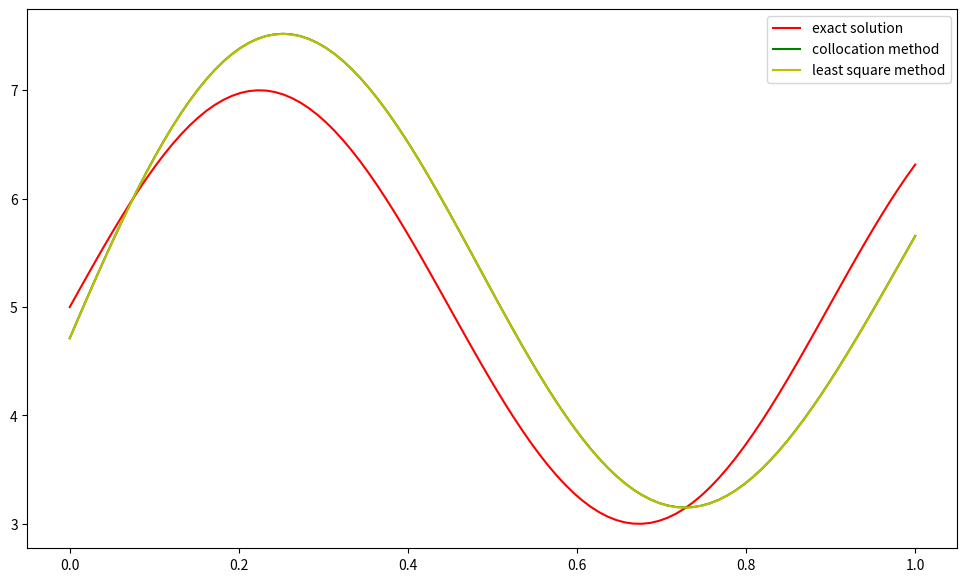

Recreate this plot in Python.
# [redacted]
"""Build an approximation of a solution to differential equation, 
using collocation method and method of least squares.
Compare resoults to the real solution.

The equation looks like:
-(k(x)u'(x))' + p(x)u'(x) + q(x)u(x) = f(x)
with added terms:
    -ku' + A*u = nue1,  x = a
    ku' + B*u = nue2,   x = b"""

import matplotlib.pyplot as plt
import scipy.integrate as integrate
import numpy as np
import math


class DifferentialTask:
        
    def __init__(self, a, b, k1 = 1, k2 = 1, k3 = 1, p1 = 1, 
                      p2 = 1, p3 = 1, q1 = 1, q2 = 1, q3 = 1, 
                      m1 = 1, m2 = 1, m3 = 1, alfa1 = 1, alfa2 = 1):
        self.a = a
        self.b = b
        self.solution_ci = None
        self._exact_solution = None
        self.set_coefs(k1, k2, k3, p1, p2, p3, 
            q1, q2, q3, m1, m2, m3, alfa1, alfa2)

    def clear_solution(self):
        self.solution_ci = None

    def set_coefs(self, k1, k2, k3, p1, p2, p3, 
                    q1, q2, q3, m1, m2, m3, alfa1, alfa2):
        """Setting up parameters and functions"""
        self.k1 = k1; self.k2 = k2; self.k3 = k3
        self.p1 = p1; self.p2 = p2; self.p3 = p3
        self.q1 = q1; self.q2 = q2; self.q3 = q3
        self.m1 = m1; self.m2 = m2; self.m3 = m3
        self.k = lambda x: k1*math.cos(k2*x) + k3  
        self.p = lambda x: p1*math.sin(p2*x) + p3
        self.q = lambda x: q1*math.cos(q2*x) + q3
        self.k_der = lambda x: -k2*k1*math.sin(k2*x)    # k'(x) - derivative for operator calculations 
        self._nue1 = m1*m2*(-k2 - k1*math.cos(k2*self.a))*math.cos(m2*self.a) + \
                    alfa1*(m3 + m1*math.sin(m2*self.a))
        self._nue2 = m1*m2*(k3 + k1*math.cos(k2*self.b))*math.cos(m2*self.b) + \
                    alfa2*(m3 + m1*math.sin(m2*self.b))
        self._f = lambda x: k1*k2*m1*m2*math.cos(k2*x) + \
                m1*m2*m2*(k3+k1*math.cos(k2*x))*math.sin(m2*x) + \
                (q3 + q1*math.cos(q2*x))*(m3 + m1*math.sin(m2*x)) + \
                m1*m2*math.cos(m2*x)*(p3 + p1*math.sin(p2*x))
        self._alfa1 = alfa1
        self._alfa2 = alfa2
        self.__substitute_nue()
        
    def init_base_func_number(self, n):
        assert n >= 2    # there should be at least 2 base functions
        self.n = n
        dist = self.b - self.a
        self.__A = self.b + self.k(self.b)*dist/(2*self.k(self.b) + self._alfa2*dist)
        self.__B = self.a - self.k(self.a)*dist/(2*self.k(self.a) + self._alfa1*dist)

    def base_phi(self, x, i):
        """Base function phi_i(x)"""
        res = 0
        if i == 0:
            res = (x - self.a)**2 * (x - self.__A)
        elif i == 1:
            res = (self.b - x)**2 * (self.__B - x)
        else:
            res = (x - self.a)**2 *  math.pow((self.b - x), i)
        return res 

    def base_phi_der(self, x, i):
        """Base functions' phi_i(x) first derivative -- for accurate calculations"""
        res = 0
        if i == 0:
            res = 2*(x - self.a)*(x - self.__A) + (x - self.a)**2
        elif i == 1:
            res = -2*(self.b - x)*(self.__B - x) - (self.b - x)**2
        else:
            res = 2*(x - self.a)*((self.b - x)**i) - i*((x - self.a)**2)*((self.b - x)**(i - 1))
        return res 

    def base_phi_sec_der(self, x, i):
        """Base functions' phi_i(x) second derivative -- for accurate calculations"""
        res = 0
        if i == 0:
            res = 6*x - 2*self.__A - 4*self.a
        elif i == 1:
            res = 4*self.b + 2*self.__B - 6*x
        elif i >= 2:
            res = 2*(self.b - x)**i - 4*i*(x -self.a)*(self.b - x)**(i - 1) + i*(i - 1)*(x - self.a)*(x - self.a) * (self.b - x)**(i - 2)
        return res

    def set_solution(self, u):
        """Set up exact solution of the task - if one is available"""
        self._exact_solution = u

    def __substitute_nue(self):
        # psi = A_psi * x + B_psi
        # u(x) = v(x) + psi(x)
        if self._nue1 != 0 or self._nue2 != 0:
            self._B_psi = (self._nue1*self.k(self.b) + self._nue2*self.k(self.a)-   \
                    self._alfa1*self.a*self._nue2 + self._nue1*self._alfa2*self.b)/ \
                    (self.k(self.a)*self._alfa2 - self._alfa1*self._alfa2*self.a +  \
                    self._alfa1*self.k(self.b) + self._alfa1*self._alfa2*self.b)
            self._A_psi = (self._nue1 - self._alfa1*self._B_psi)/(-self.k(self.a) + self._alfa1*self.a)
            self.f = lambda x: self._f(x) - self.q(x)*(self._A_psi*x + self._B_psi) -     \
                    self._A_psi * self.p(x) - self.k1*self.k2*math.sin(self.k2*x)*self._A_psi
            self.__substitute = True
        else:
            self.f = self._f
            self.__substitute = False

    def __operator(self, x_j, func_numb):
        """Operator A(phi_{i}) from the task
            * INPUT:    x_j - value
                        func_numb - number of the base function"""
        phi_diff = self.base_phi_der(x_j, func_numb) 
        k_diff = self.k_der(x_j)
        sec_phi_diff = self.base_phi_sec_der(x_j, func_numb)
        return (-(k_diff * phi_diff + self.k(x_j) * sec_phi_diff) + self.p(x_j)*phi_diff + self.q(x_j)*self.base_phi(x_j, func_numb))

    # collocation solve method
    def collocation_solve(self, cheb_dots):
        """Find approximate solution of the task with collocation method
        * INPUT: cheb_dots - Chebishow from segment [a, b] in which 
                 the approximate solution should be the nearrest"""
        assert len(cheb_dots) == self.n
        C = np.array([[1.0 for j in range(self.n)] for i in range(self.n)])
        #F = np.array([self.f(dot) for dot in cheb_dots])
        F = []
        for j in range(self.n):
            F.append(self.f(cheb_dots[j]))
            for i in range(self.n):
                C[j][i] = self.__operator(cheb_dots[j], i)
        self.solution_ci = np.linalg.solve(C, F)
        x = 0

    # least squares solve method
    def least_square_solve(self):
        """Find approximate solution of the task with least square method"""
        C = np.array([[1.0 for j in range(self.n)] for i in range(self.n)])
        F = np.array([1.0 for j in range(self.n)])
        for j in range(self.n):
            for i in range(self.n):
                C[j][i] = integrate.quad((lambda x: self.__operator(x, i)*self.__operator(x, j)), self.a, self.b)[0]
            F[j] = integrate.quad((lambda x: self.f(x)*self.__operator(x, j)), self.a, self.b)[0]
        self.solution_ci = np.linalg.solve(C, F)

    def solution_difference(self):
        # (u, v) = int{a, b} u*v dx
        # ||u - v||^2 = (u - v, u - v) = int{a, b} (u(x) - v(x))^2 dx
        inner_sum = lambda x: (self._exact_solution(x) - self.solution(x))**2
        diff = integrate.quad(inner_sum, self.a, self.b)[0]
        return math.sqrt(diff)

    def solution(self, x):
        if self.__substitute:
            suma = self._A_psi*x + self._B_psi
        else :
            suma = 0
        for i in range(self.n):
            suma += self.solution_ci[i] * self.base_phi(x, i)
        return suma

    def __str__(self):
        task = "-((" + str(self.k1) + "cos(" + str(self.k2) + "x) + " \
                + str(self.k3) + ") u')' + (" + str(self.p1) + "sin(" + str(self.p2) + "x) + " \
                + str(self.p3) + ") u' + (" + str(self.q1) + "cos(" + str(self.q2) + "x) + " \
                + str(self.q3) + ") u = \n                " + str(self.k1 * self.k2* self.m1 * self.m2) \
                + "cos("+str(self.m2) + "x) sin(" + str(self.k2) + "x) + " + \
                str(self.m1 * self.m2 * self.m2) \
                + "(" + str(self.k3) + " + " + str(self.k1) + "cos(" + \
                str(self.k2) + "x))sin(" + str(self.m2)\
                + "x) + (" + str(self.q3) + " + " + str(self.q1) + "cos(" + str(self.q2) + "x))" \
                + "("  + str(self.m3) + " + " + str(self.m1) + "sin(" + str(self.m2) + "x))"    \
                + str(self.m1*self.m2) + "cos(" + str(self.m2) + "x)(" + str(self.p3) + " + " + \
                str(self.p1) + "sin(" + str(self.p2) + "x))"
        return task



def main():
    N = 10   # func number
    m_1 = 2; m_2 = 7; m_3 = 5
    task = DifferentialTask(0, 1, k1=1, k2=3, k3=2, p1=2, p2=2, p3=3, q1=2, q2=3, q3=2, m1=m_1, m2=m_2, m3=m_3, alfa1=5, alfa2=5)
    # u = m_1 * sin⁡(m_2 * x)+ m_3
    task.set_solution(lambda x: m_1*math.sin(x * m_2) + m_3)
    task.init_base_func_number(N)
    x_cheb = np.linspace(0, 1, N)

    dots = 100
    val = np.linspace(0, 1, dots)
    real_val = []
    for x in val:
        real_val.append(task._exact_solution(x))

    task.collocation_solve(x_cheb)
    approx_val_coll = []
    for x in val:
        approx_val_coll.append(task.solution(x))

    task.least_square_solve()
    approx_val_least = []
    for x in val:
        approx_val_least.append(task.solution(x))
    plt.figure(figsize=(12, 7))
    plt.plot(val, real_val, 'r', label = "exact solution")
    plt.plot(val, approx_val_coll, 'g', label="collocation method")
    plt.plot(val, approx_val_least, 'y', label = "least square method")
    plt.legend()
    plt.show()


if __name__ == "__main__":
    main()
